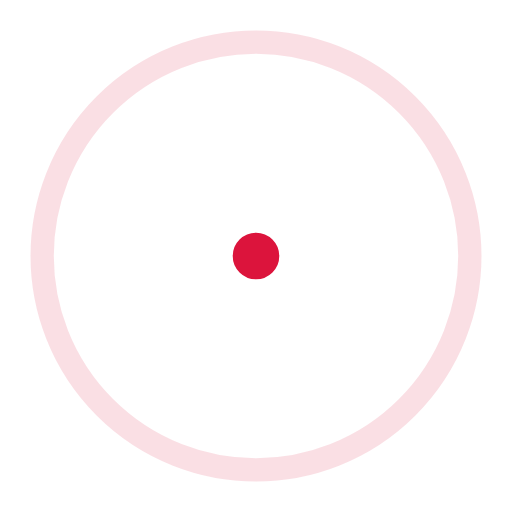
t = 0.00 s
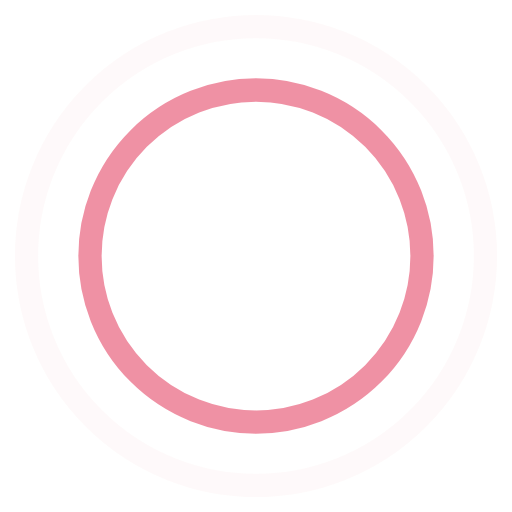
t = 0.45 s
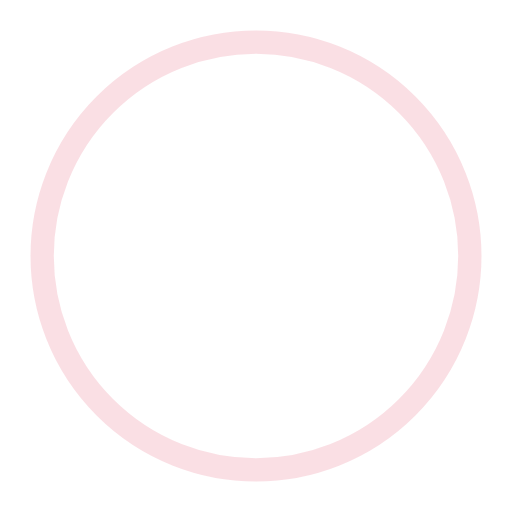
t = 0.90 s
t = 1.35 s: frame unchanged from t = 0.45 s, image omitted

The animated SVG that drew these frames (rendered in a browser with its animation timeline set to each time). Animation: 4 SMIL elements (animate=4); one cycle of 1.80 s, repeats indefinitely.

<svg viewBox="0 0 44 44" xmlns="http://www.w3.org/2000/svg" stroke="#dc143c">
    <g fill="none" fill-rule="evenodd" stroke-width="2">
        <circle cx="22" cy="22" r="1">
            <animate attributeName="r"
                begin="0s" dur="1.8s"
                values="1; 20"
                calcMode="spline"
                keyTimes="0; 1"
                keySplines="0.165, 0.84, 0.44, 1"
                repeatCount="indefinite" />
            <animate attributeName="stroke-opacity"
                begin="0s" dur="1.8s"
                values="1; 0"
                calcMode="spline"
                keyTimes="0; 1"
                keySplines="0.3, 0.61, 0.355, 1"
                repeatCount="indefinite" />
        </circle>
        <circle cx="22" cy="22" r="1">
            <animate attributeName="r"
                begin="-0.9s" dur="1.8s"
                values="1; 20"
                calcMode="spline"
                keyTimes="0; 1"
                keySplines="0.165, 0.84, 0.44, 1"
                repeatCount="indefinite" />
            <animate attributeName="stroke-opacity"
                begin="-0.9s" dur="1.8s"
                values="1; 0"
                calcMode="spline"
                keyTimes="0; 1"
                keySplines="0.3, 0.61, 0.355, 1"
                repeatCount="indefinite" />
        </circle>
    </g>
</svg>